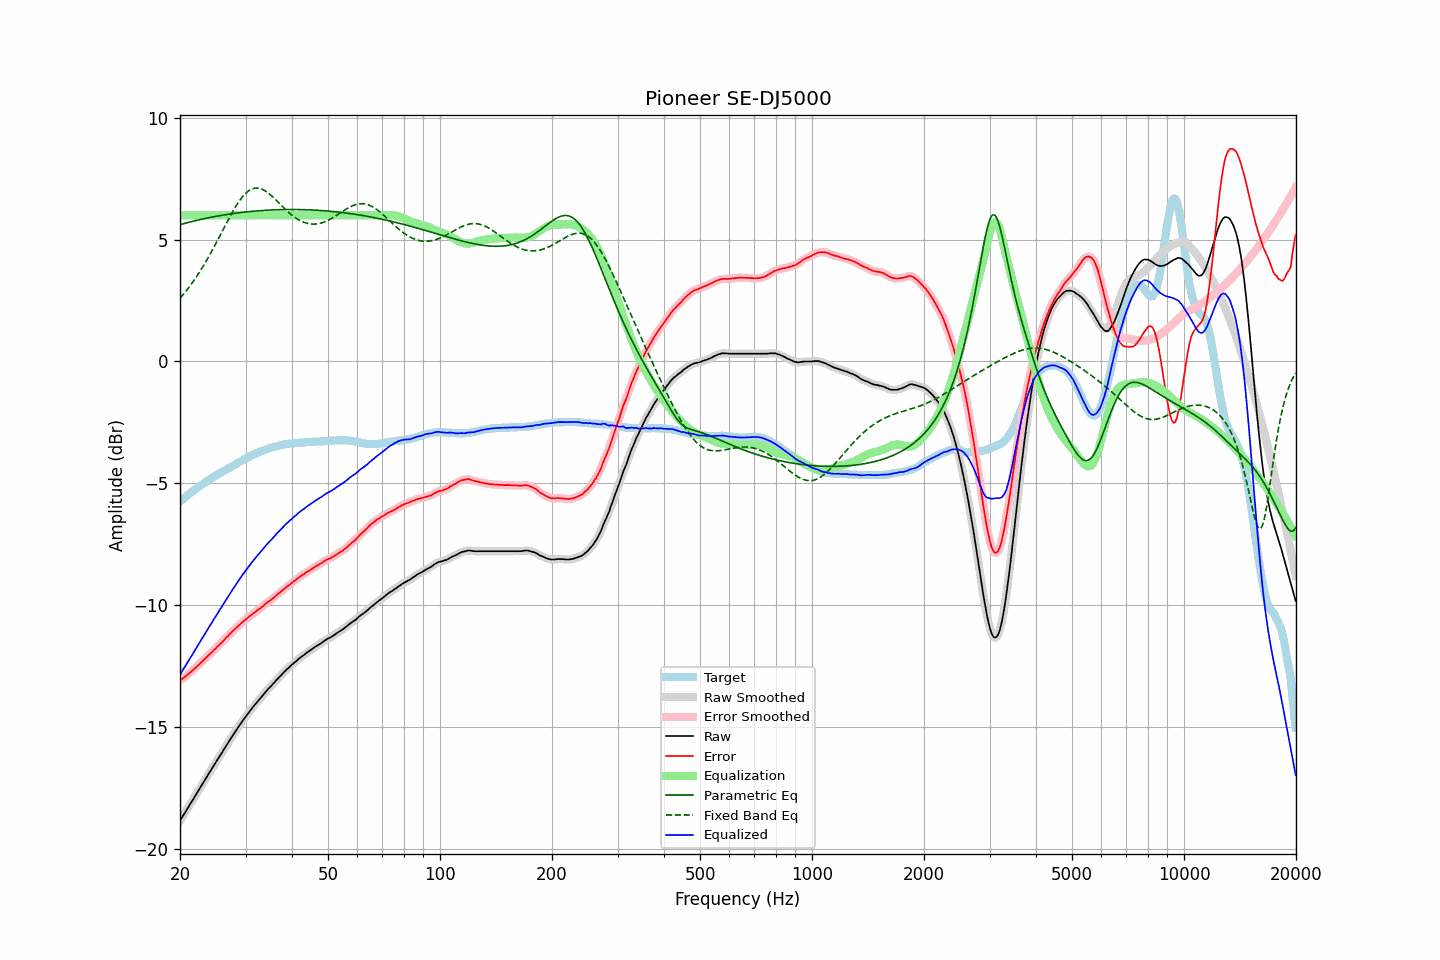

The data file committed next to this chart (first rows):
frequency, raw, error, smoothed, error_smoothed, equalization, parametric_eq, fixed_band_eq, equalized_raw, equalized_smoothed, target
20.00, -18.86, -13.11, -18.86, -13.10, 6.00, 5.62, 2.60, -12.86, -12.86, -5.76
20.20, -18.75, -13.06, -18.75, -13.05, 6.00, 5.64, 2.67, -12.75, -12.75, -5.70
20.40, -18.64, -13.00, -18.65, -13.00, 6.00, 5.66, 2.75, -12.64, -12.65, -5.65
20.61, -18.54, -12.96, -18.54, -12.95, 6.00, 5.67, 2.83, -12.54, -12.54, -5.59
20.81, -18.43, -12.89, -18.43, -12.90, 6.00, 5.69, 2.91, -12.43, -12.43, -5.54
21.02, -18.32, -12.85, -18.32, -12.84, 6.00, 5.71, 3.00, -12.32, -12.32, -5.48
21.23, -18.21, -12.79, -18.21, -12.79, 6.00, 5.73, 3.08, -12.21, -12.21, -5.43
21.44, -18.11, -12.73, -18.11, -12.73, 6.00, 5.74, 3.17, -12.11, -12.11, -5.38
21.66, -18.00, -12.68, -18.00, -12.67, 6.00, 5.76, 3.26, -12.00, -12.00, -5.33
21.87, -17.89, -12.61, -17.89, -12.62, 6.00, 5.77, 3.36, -11.89, -11.89, -5.28
22.09, -17.78, -12.55, -17.78, -12.55, 6.00, 5.79, 3.46, -11.78, -11.78, -5.23
22.31, -17.67, -12.49, -17.67, -12.49, 6.00, 5.81, 3.55, -11.67, -11.67, -5.18
22.54, -17.56, -12.43, -17.56, -12.43, 6.00, 5.82, 3.66, -11.56, -11.56, -5.14
22.76, -17.45, -12.36, -17.46, -12.37, 6.00, 5.84, 3.76, -11.45, -11.46, -5.09
22.99, -17.35, -12.31, -17.35, -12.30, 6.00, 5.85, 3.87, -11.35, -11.35, -5.05
23.22, -17.24, -12.25, -17.24, -12.24, 6.00, 5.86, 3.98, -11.24, -11.24, -5.00
23.45, -17.13, -12.18, -17.13, -12.18, 6.00, 5.88, 4.09, -11.13, -11.13, -4.96
23.69, -17.02, -12.12, -17.02, -12.11, 6.00, 5.89, 4.20, -11.02, -11.02, -4.91
23.92, -16.91, -12.04, -16.91, -12.05, 6.00, 5.91, 4.32, -10.91, -10.91, -4.87
24.16, -16.81, -11.99, -16.81, -11.99, 6.00, 5.92, 4.44, -10.81, -10.81, -4.82
24.40, -16.70, -11.92, -16.70, -11.92, 6.00, 5.93, 4.56, -10.70, -10.70, -4.78
24.65, -16.59, -11.86, -16.59, -11.86, 6.00, 5.94, 4.68, -10.59, -10.59, -4.74
24.89, -16.49, -11.79, -16.49, -11.79, 6.00, 5.96, 4.81, -10.49, -10.49, -4.70
25.14, -16.38, -11.72, -16.38, -11.73, 6.00, 5.97, 4.93, -10.38, -10.38, -4.66
25.39, -16.28, -11.66, -16.28, -11.66, 6.00, 5.98, 5.06, -10.28, -10.28, -4.62
25.65, -16.17, -11.60, -16.17, -11.60, 6.00, 5.99, 5.18, -10.17, -10.17, -4.58
25.91, -16.07, -11.54, -16.07, -11.53, 6.00, 6.00, 5.31, -10.07, -10.07, -4.54
26.16, -15.96, -11.46, -15.96, -11.46, 6.00, 6.01, 5.44, -9.96, -9.96, -4.50
26.43, -15.86, -11.40, -15.86, -11.40, 6.00, 6.03, 5.57, -9.86, -9.86, -4.47
26.69, -15.75, -11.33, -15.75, -11.33, 6.00, 6.04, 5.69, -9.75, -9.75, -4.43
26.96, -15.65, -11.27, -15.65, -11.26, 6.00, 6.05, 5.82, -9.65, -9.65, -4.39
27.23, -15.54, -11.19, -15.54, -11.19, 6.00, 6.06, 5.94, -9.54, -9.54, -4.36
27.50, -15.44, -11.13, -15.44, -11.13, 6.00, 6.07, 6.06, -9.44, -9.44, -4.32
27.77, -15.34, -11.06, -15.34, -11.06, 6.00, 6.07, 6.18, -9.34, -9.34, -4.28
28.05, -15.24, -11.00, -15.24, -11.00, 6.00, 6.08, 6.29, -9.24, -9.24, -4.25
28.33, -15.14, -10.94, -15.14, -10.94, 6.00, 6.09, 6.40, -9.14, -9.14, -4.21
28.62, -15.04, -10.88, -15.04, -10.87, 6.00, 6.10, 6.50, -9.04, -9.04, -4.17
28.90, -14.94, -10.82, -14.94, -10.81, 6.00, 6.11, 6.60, -8.94, -8.94, -4.13
29.19, -14.85, -10.76, -14.85, -10.76, 6.00, 6.12, 6.69, -8.85, -8.85, -4.10
29.48, -14.75, -10.70, -14.75, -10.70, 6.00, 6.13, 6.77, -8.75, -8.75, -4.06
29.78, -14.66, -10.65, -14.66, -10.64, 6.00, 6.13, 6.85, -8.66, -8.66, -4.02
30.08, -14.57, -10.59, -14.57, -10.59, 6.00, 6.14, 6.91, -8.57, -8.57, -3.99
30.38, -14.48, -10.54, -14.48, -10.53, 6.00, 6.15, 6.97, -8.48, -8.48, -3.95
30.68, -14.39, -10.48, -14.39, -10.48, 6.00, 6.15, 7.02, -8.39, -8.39, -3.92
30.99, -14.30, -10.43, -14.31, -10.43, 6.00, 6.16, 7.06, -8.30, -8.31, -3.88
31.30, -14.22, -10.38, -14.22, -10.38, 6.00, 6.17, 7.09, -8.22, -8.22, -3.85
31.61, -14.14, -10.33, -14.14, -10.33, 6.00, 6.17, 7.11, -8.14, -8.14, -3.82
31.93, -14.06, -10.28, -14.06, -10.27, 6.00, 6.18, 7.12, -8.06, -8.06, -3.79
32.24, -13.98, -10.22, -13.98, -10.23, 6.00, 6.18, 7.12, -7.98, -7.98, -3.76
32.57, -13.90, -10.18, -13.90, -10.18, 6.00, 6.19, 7.12, -7.90, -7.90, -3.73
32.89, -13.83, -10.13, -13.83, -10.13, 6.00, 6.20, 7.10, -7.83, -7.83, -3.70
33.22, -13.75, -10.08, -13.75, -10.08, 6.00, 6.20, 7.08, -7.75, -7.75, -3.68
33.55, -13.67, -10.02, -13.67, -10.02, 6.00, 6.20, 7.04, -7.67, -7.67, -3.65
33.89, -13.59, -9.97, -13.59, -9.96, 6.00, 6.21, 7.01, -7.59, -7.59, -3.63
34.23, -13.51, -9.91, -13.51, -9.91, 6.00, 6.21, 6.96, -7.51, -7.51, -3.61
34.57, -13.44, -9.87, -13.44, -9.86, 6.00, 6.22, 6.91, -7.44, -7.44, -3.58
34.92, -13.37, -9.82, -13.37, -9.81, 6.00, 6.22, 6.86, -7.37, -7.37, -3.56
35.27, -13.30, -9.77, -13.30, -9.77, 6.00, 6.22, 6.80, -7.30, -7.30, -3.54
35.62, -13.23, -9.72, -13.23, -9.71, 6.00, 6.23, 6.74, -7.23, -7.23, -3.52
35.97, -13.16, -9.66, -13.16, -9.66, 6.00, 6.23, 6.68, -7.16, -7.16, -3.50
... 635 more rows
